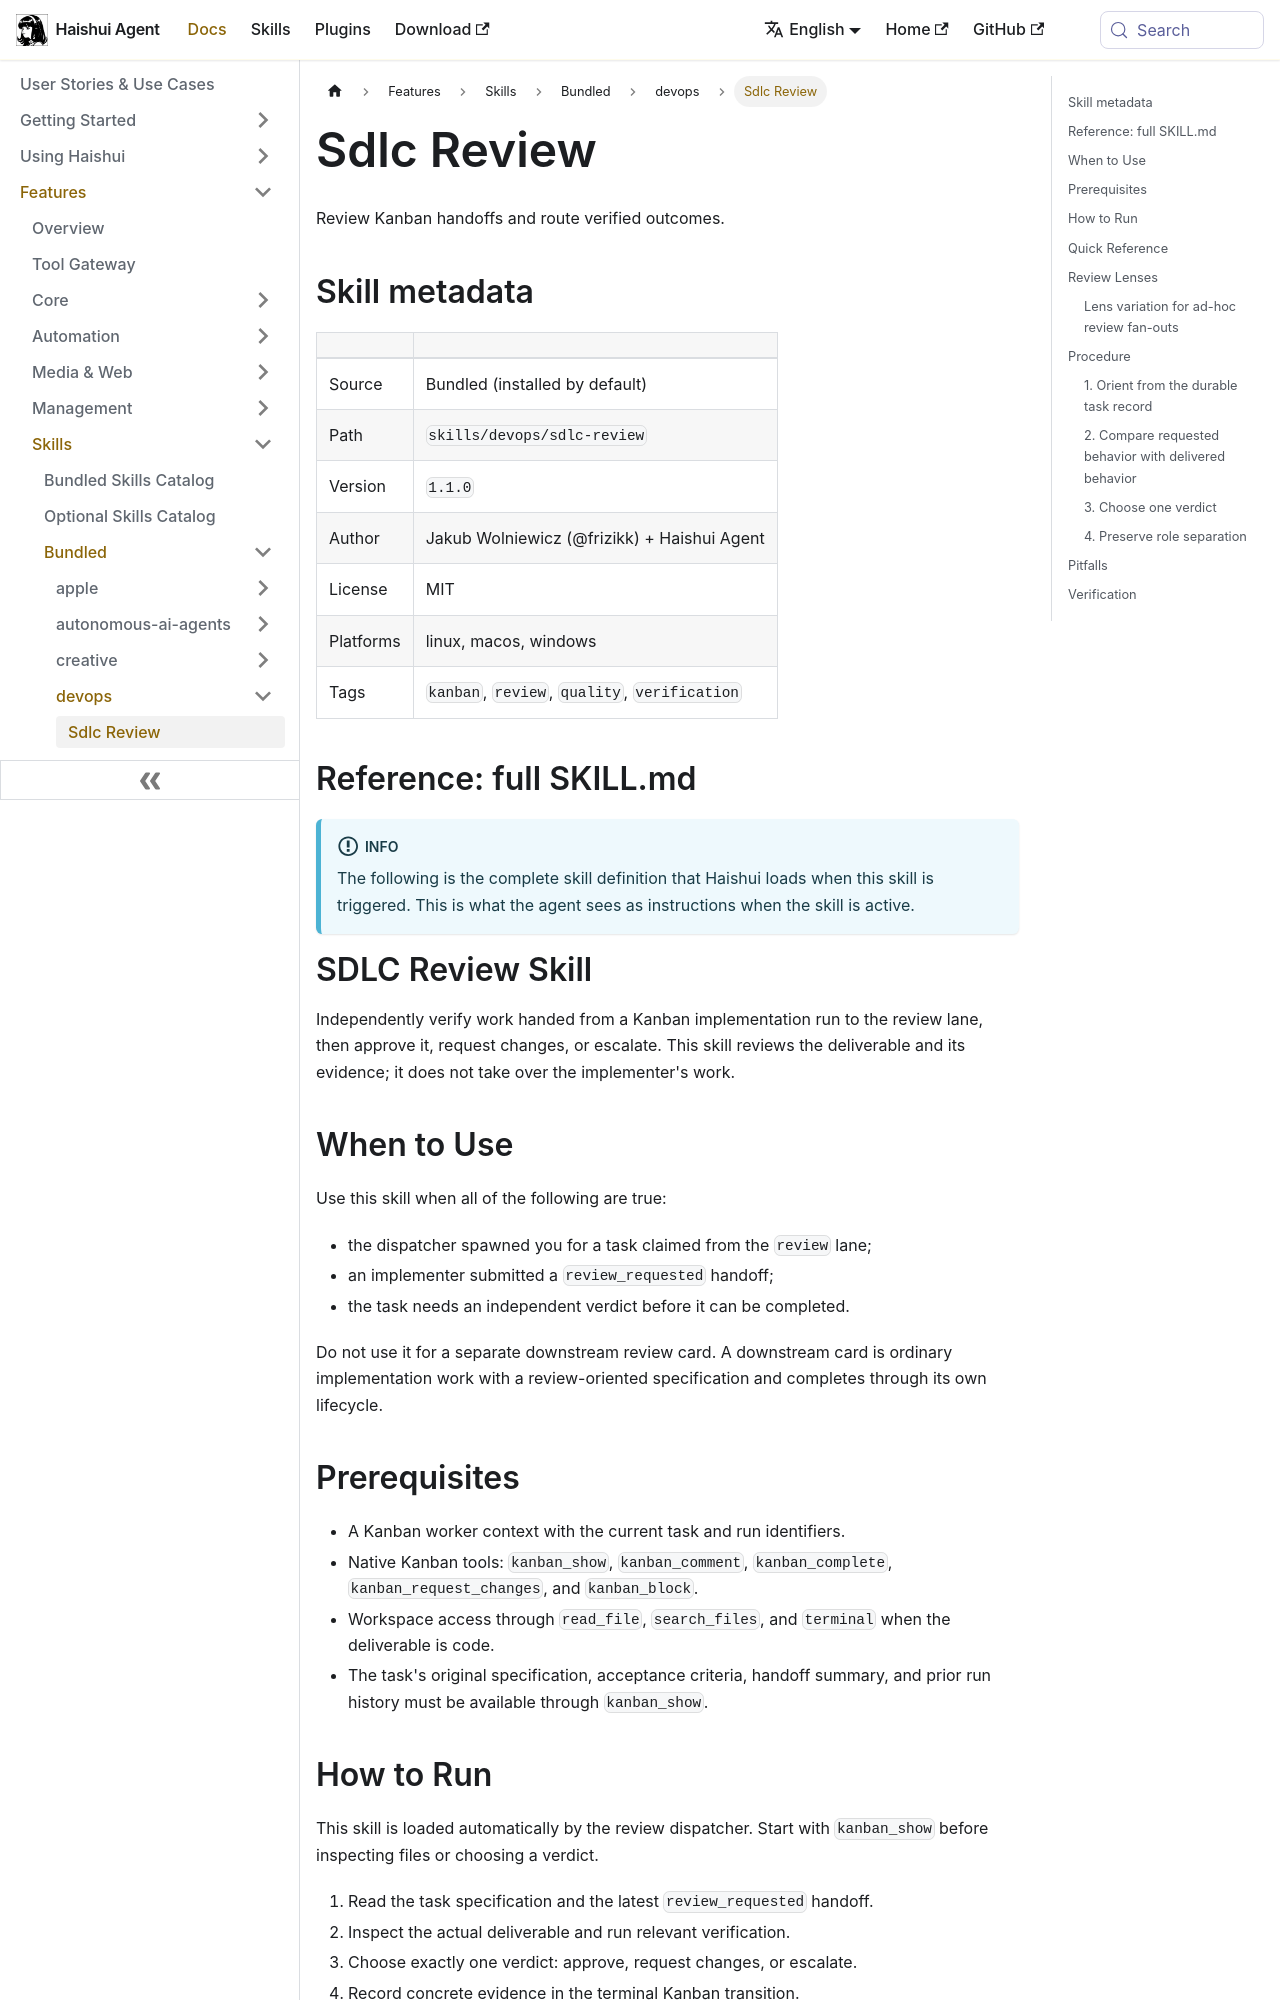

repository: aiqinghaiwork163/haishui-agent · page: docs/user-guide/skills/bundled/devops/devops-sdlc-review/index.html · generator: docusaurus

---
title: "Sdlc Review — Review Kanban handoffs and route verified outcomes"
sidebar_label: "Sdlc Review"
description: "Review Kanban handoffs and route verified outcomes"
---

{/* This page is auto-generated from the skill's SKILL.md by website/scripts/generate-skill-docs.py. Edit the source SKILL.md, not this page. */}

# Sdlc Review

Review Kanban handoffs and route verified outcomes.

## Skill metadata

| | |
|---|---|
| Source | Bundled (installed by default) |
| Path | `skills/devops/sdlc-review` |
| Version | `1.1.0` |
| Author | Jakub Wolniewicz (@frizikk) + Haishui Agent |
| License | MIT |
| Platforms | linux, macos, windows |
| Tags | `kanban`, `review`, `quality`, `verification` |

## Reference: full SKILL.md

:::info
The following is the complete skill definition that Haishui loads when this skill is triggered. This is what the agent sees as instructions when the skill is active.
:::

# SDLC Review Skill

Independently verify work handed from a Kanban implementation run to the review lane, then approve it, request changes, or escalate. This skill reviews the deliverable and its evidence; it does not take over the implementer's work.

## When to Use

Use this skill when all of the following are true:

- the dispatcher spawned you for a task claimed from the `review` lane;
- an implementer submitted a `review_requested` handoff;
- the task needs an independent verdict before it can be completed.

Do not use it for a separate downstream review card. A downstream card is ordinary implementation work with a review-oriented specification and completes through its own lifecycle.

## Prerequisites

- A Kanban worker context with the current task and run identifiers.
- Native Kanban tools: `kanban_show`, `kanban_comment`, `kanban_complete`, `kanban_request_changes`, and `kanban_block`.
- Workspace access through `read_file`, `search_files`, and `terminal` when the deliverable is code.
- The task's original specification, acceptance criteria, handoff summary, and prior run history must be available through `kanban_show`.

## How to Run

This skill is loaded automatically by the review dispatcher. Start with `kanban_show` before inspecting files or choosing a verdict.

1. Read the task specification and the latest `review_requested` handoff.
2. Inspect the actual deliverable and run relevant verification.
3. Choose exactly one verdict: approve, request changes, or escalate.
4. Record concrete evidence in the terminal Kanban transition.
